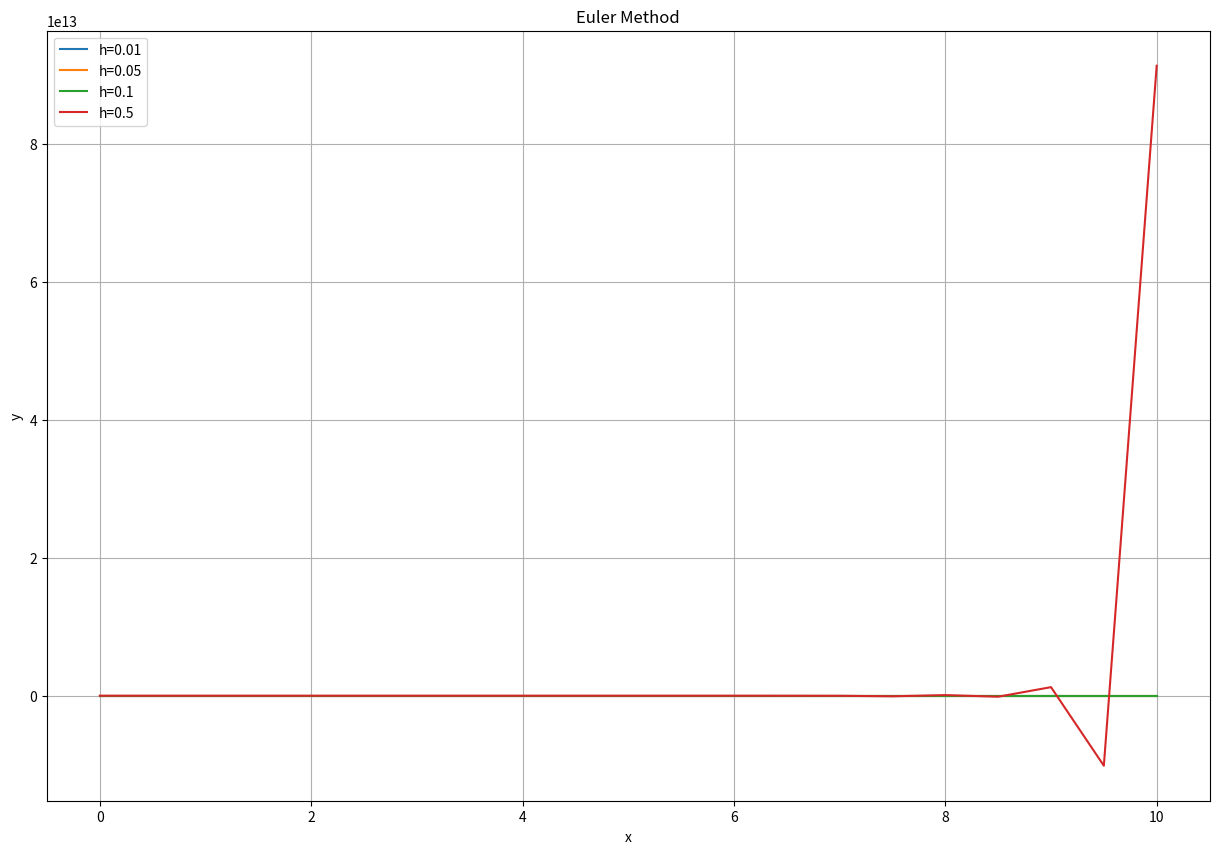
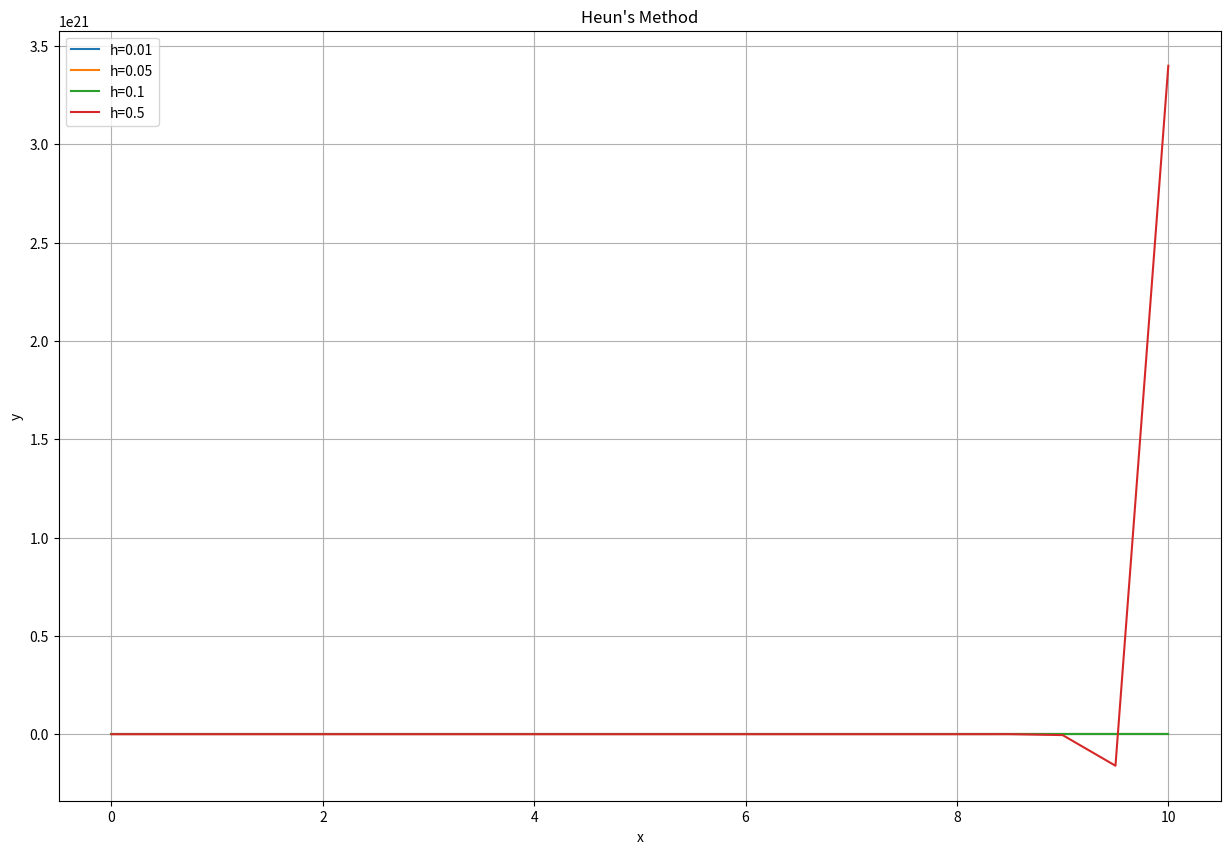
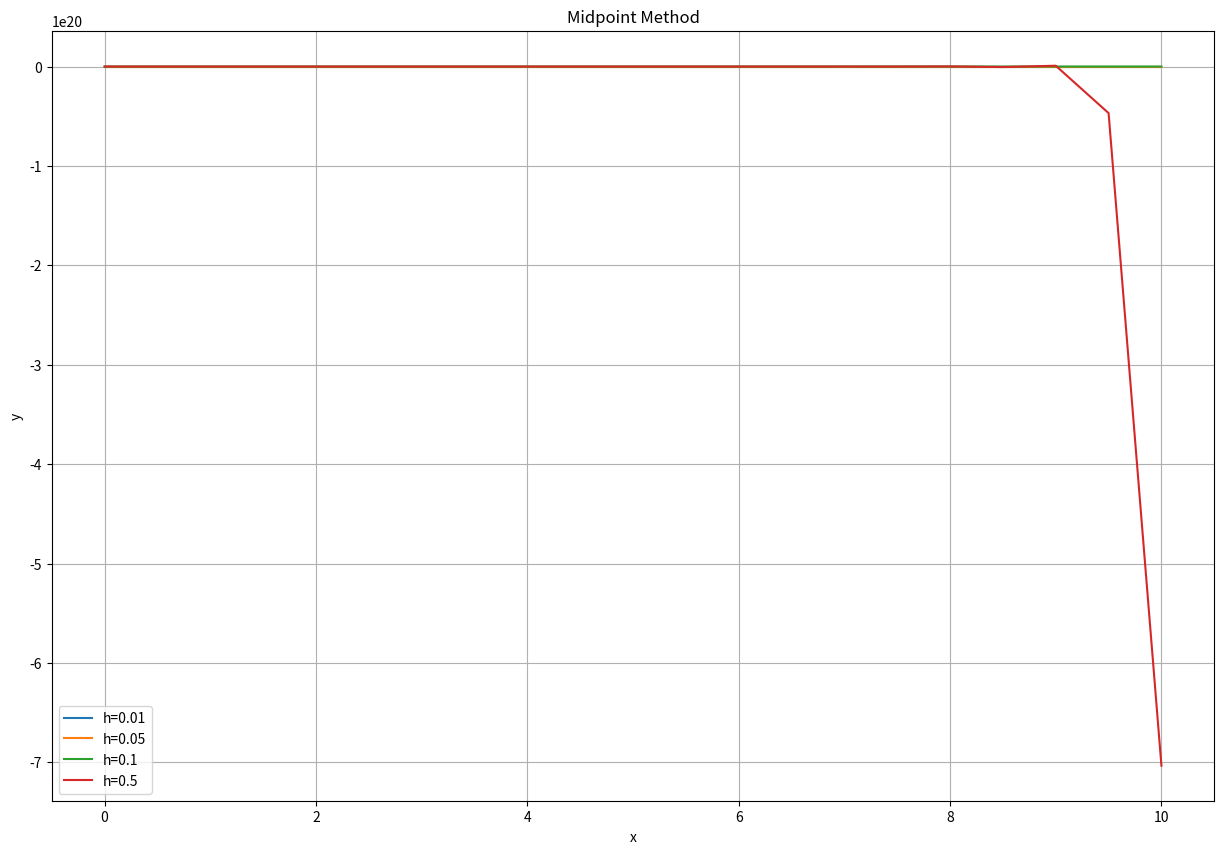
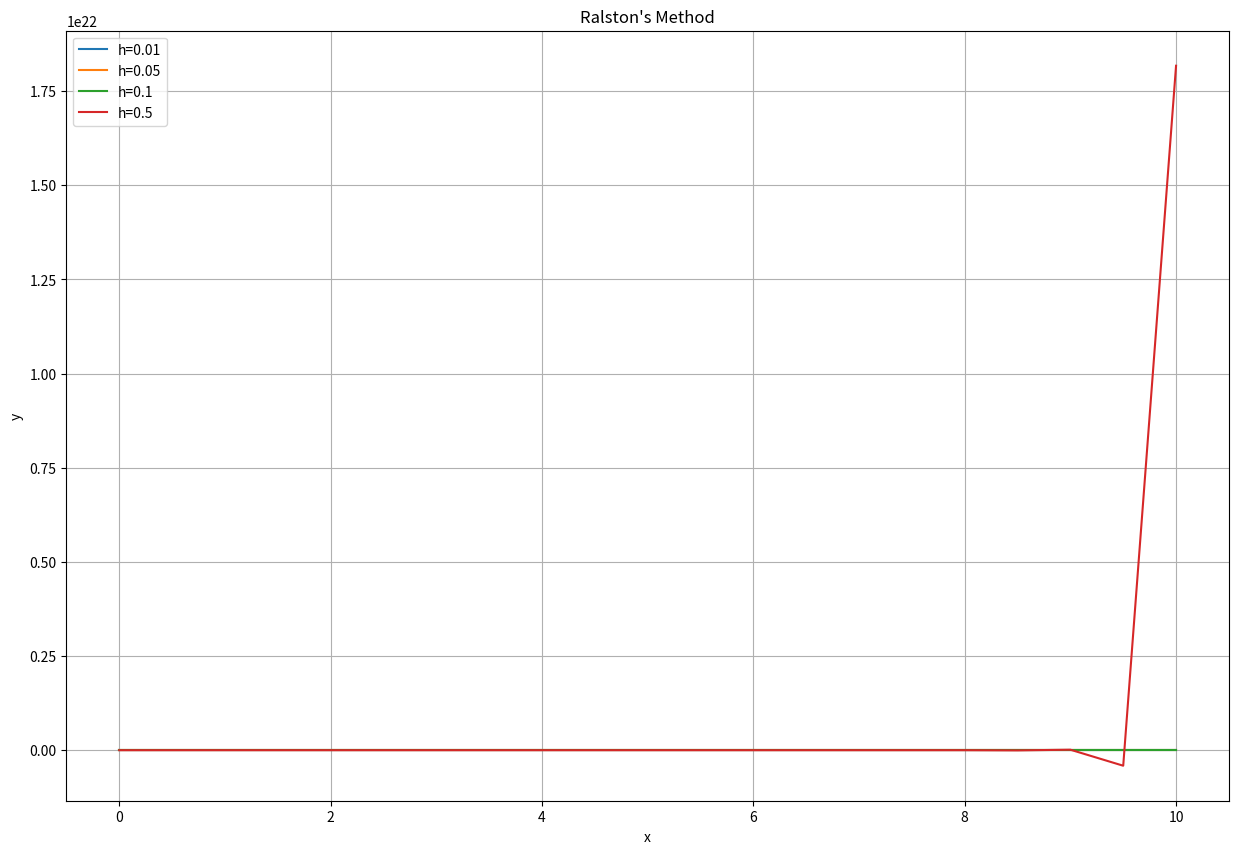
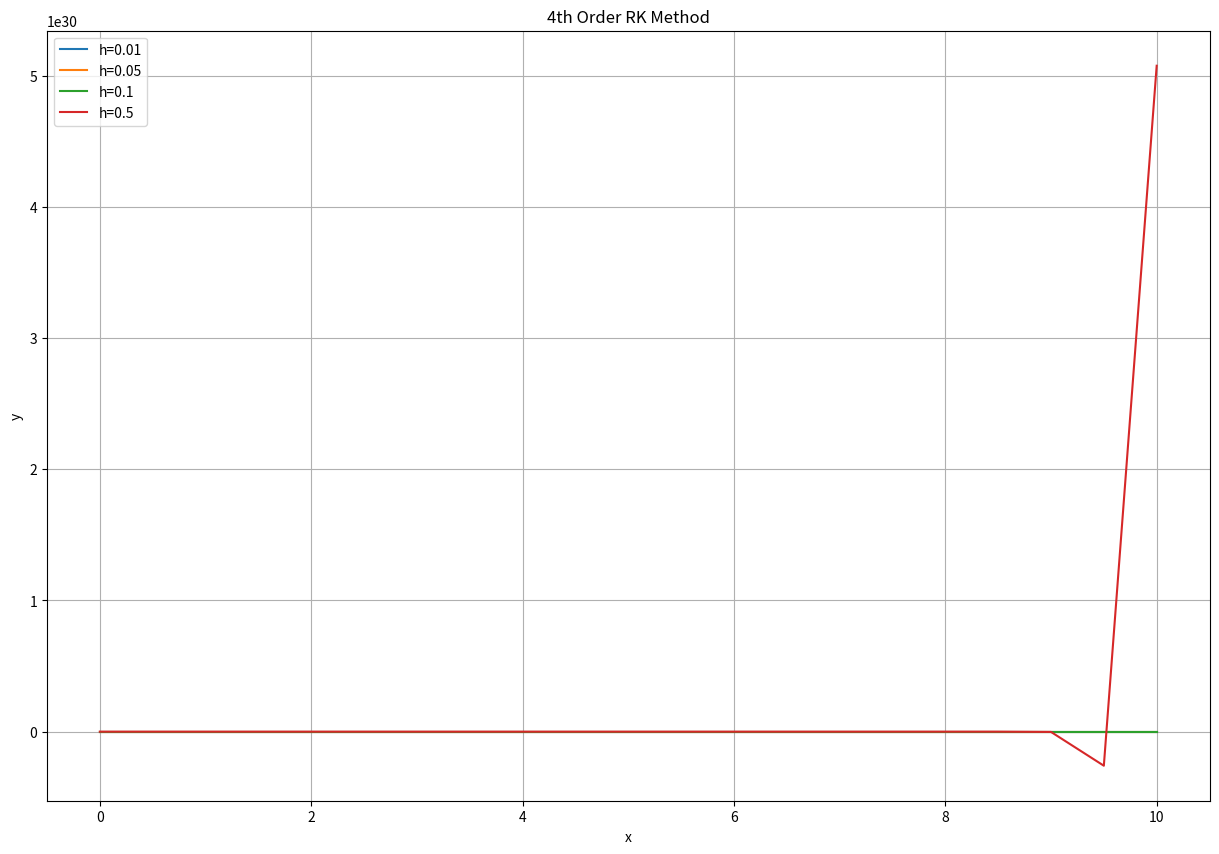
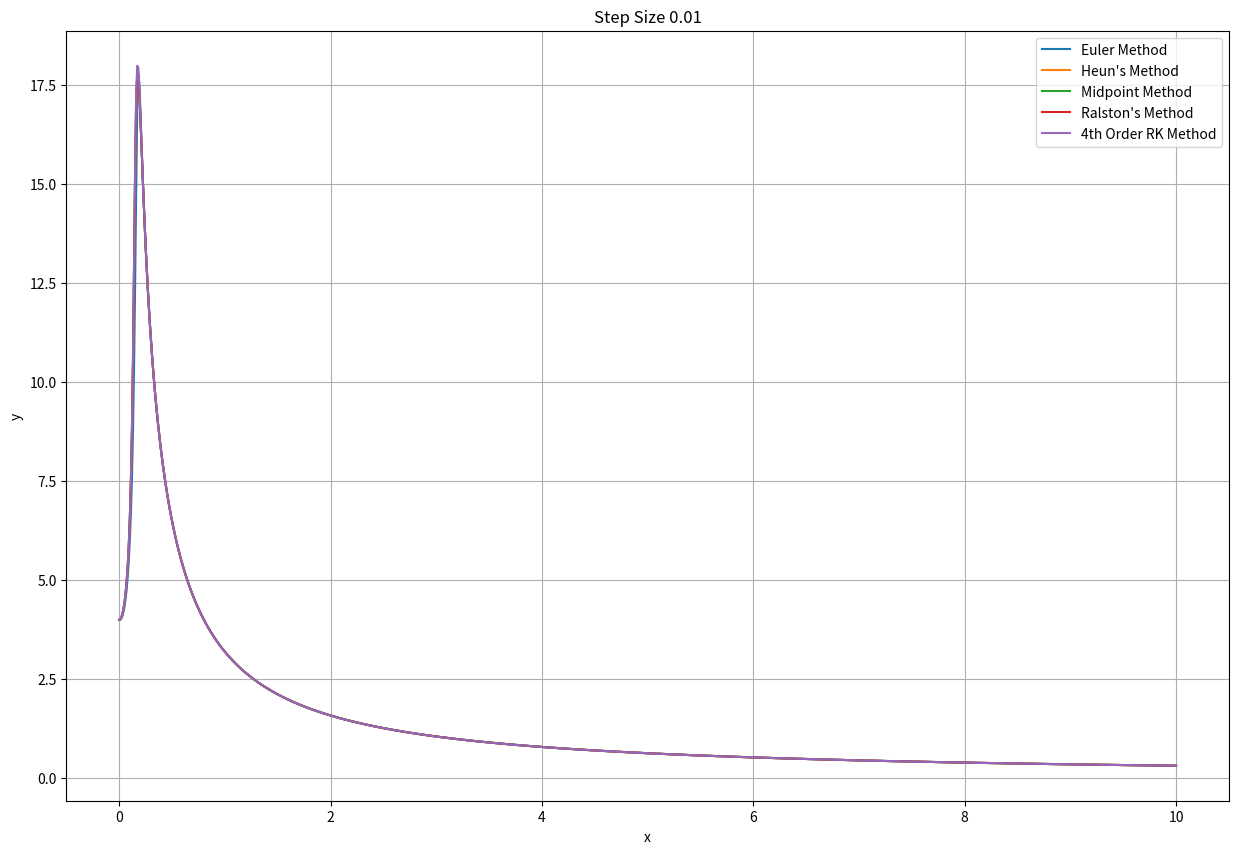
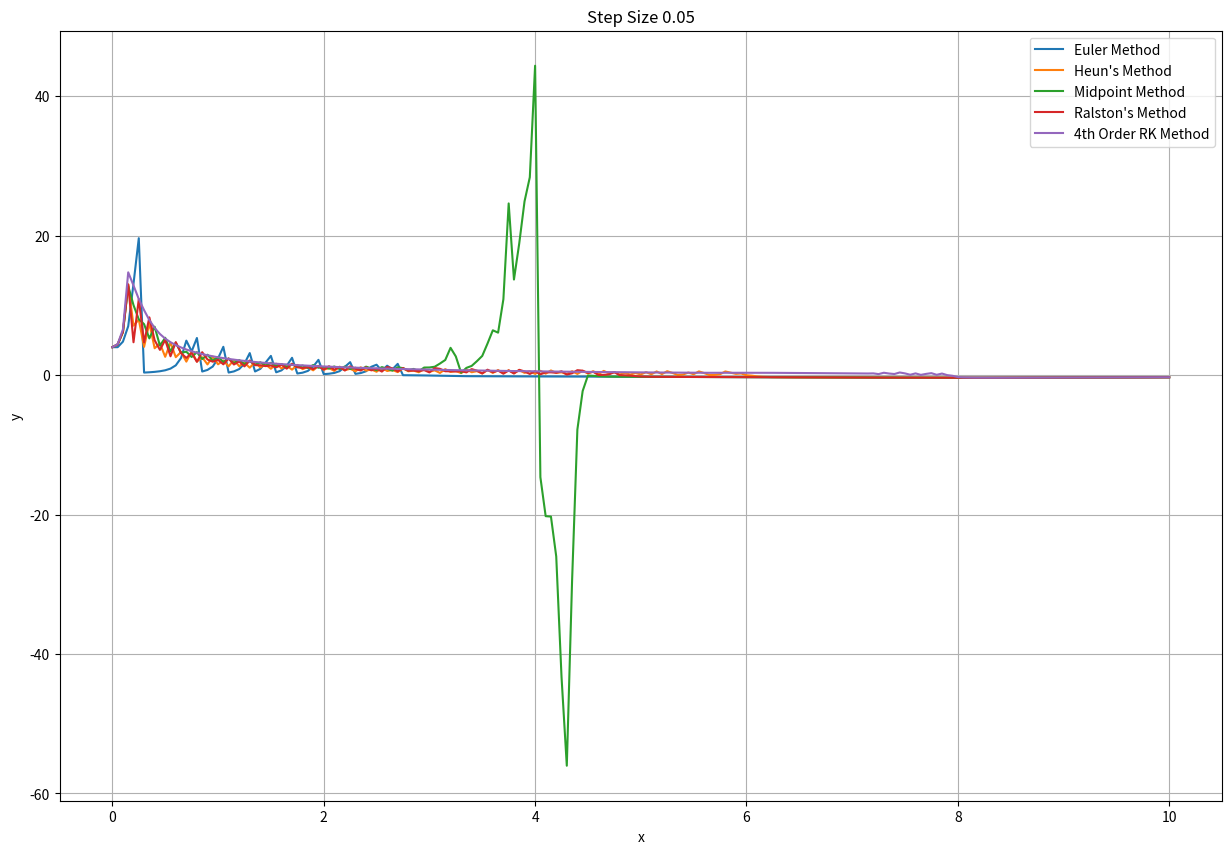
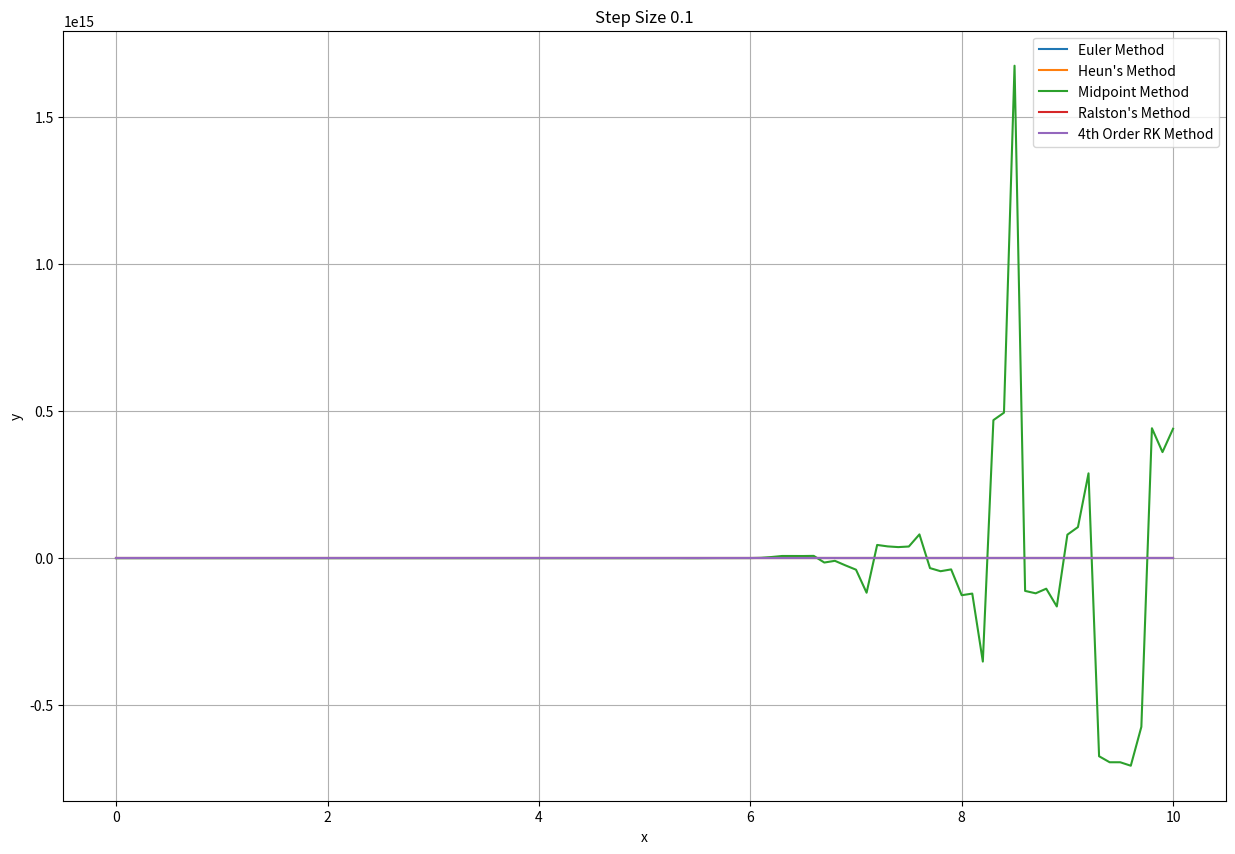
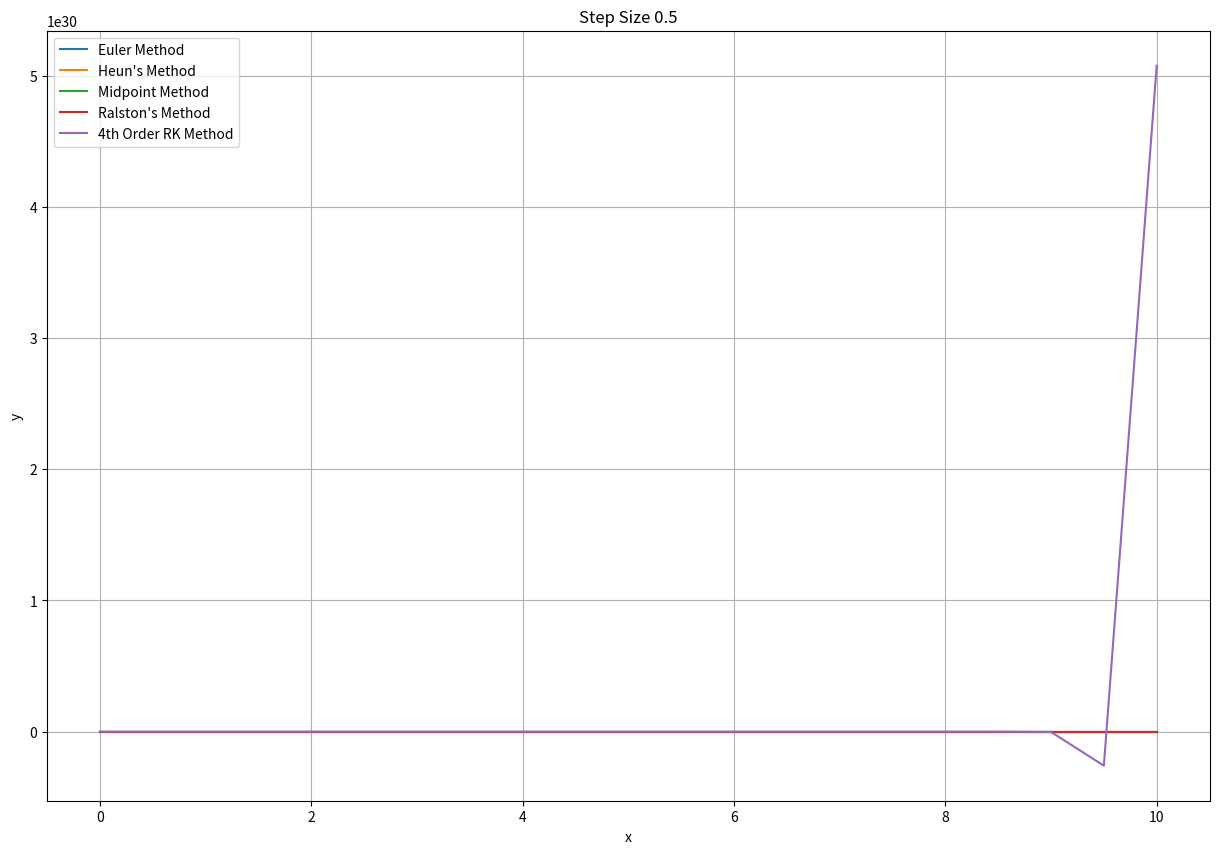

The matplotlib source for these figures, in order:
import math
import numpy as np
import matplotlib.pyplot as plt
#x=np.arange(0,11)
y0=4
#y=[]
def getx(h):
    x=np.arange(0,10+h,h)
    return x
def dydx(x,y):
    return ((x + 20*y)*math.sin(x*y))
def euler(f,y0,h):
    x=np.arange(0,10+h,h)
    y=[]
    y.append(y0)
    yi=y0
    j=0
    for i in range(len(x)-1):
        yf=yi+f(x[j],yi)*h
        y.append(yf)
        yi=yf
        j+=1
    return y
def RK2(f,y0,h,a2):
    x=getx(h)
    y=[]
    y.append(y0)
    yi=y0
    a1=1-a2
    p1=1/(2*a2)
    q11=p1
    j=0
    for i in range(len(x)-1):
        k1=f(x[j],yi)
        k2=f(x[j]+p1*h,yi+q11*h*k1)
        yf=yi+(a1*k1+a2*k2)*h
        y.append(yf)
        yi=yf
        j+=1
    return y  
def RK4(f,y0,h):
     x=getx(h)
     y=[]
     y.append(y0)
     yi=y0
     j=0
     for i in range(len(x)-1):
        k1=f(x[j],yi)
        k2=f(x[j]+0.5*h,yi+0.5*h*k1)
        k3=f(x[j]+0.5*h,yi+0.5*h*k2)
        k4=f(x[j]+h,yi+h*k3)
        yf=yi+( (k1+2*k2+2*k3+k4)*h*(1/6))
        y.append(yf)
        yi=yf
        j+=1
     return y
     

#plt.legend()        
plt.figure(figsize=(15,10))
plt.plot(getx(.01),euler(dydx,y0,.01),label="h=0.01")
plt.plot(getx(.05),euler(dydx,y0,.05),label="h=0.05")
plt.plot(getx(.1),euler(dydx,y0,.1),label="h=0.1")
plt.plot(getx(.5),euler(dydx,y0,.5),label="h=0.5")
plt.grid("True")
plt.title("Euler Method")
plt.xlabel('x')
plt.ylabel('y')
plt.legend() 
plt.show()
plt.figure(figsize=(15,10))
plt.plot(getx(.01),RK2(dydx,y0,.01,0.5),label="h=0.01")
plt.plot(getx(.05),RK2(dydx,y0,.05,0.5),label="h=0.05")
plt.plot(getx(.1),RK2(dydx,y0,.1,0.5),label="h=0.1")
plt.plot(getx(.5),RK2(dydx,y0,.5,0.5),label="h=0.5")
plt.grid("True")
plt.title("Heun's Method")
plt.xlabel('x')
plt.ylabel('y')
plt.legend() 
plt.show()
plt.figure(figsize=(15,10))
plt.plot(getx(.01),RK2(dydx,y0,.01,1),label="h=0.01")
plt.plot(getx(.05),RK2(dydx,y0,.05,1),label="h=0.05")
plt.plot(getx(.1),RK2(dydx,y0,.1,1),label="h=0.1")
plt.plot(getx(.5),RK2(dydx,y0,.5,1),label="h=0.5")
plt.grid("True")
plt.title("Midpoint Method")
plt.xlabel('x')
plt.ylabel('y')
plt.legend()
plt.show()
plt.figure(figsize=(15,10))
plt.plot(getx(.01),RK2(dydx,y0,.01,2/3),label="h=0.01")
plt.plot(getx(.05),RK2(dydx,y0,.05,2/3),label="h=0.05")
plt.plot(getx(.1),RK2(dydx,y0,.1,2/3),label="h=0.1")
plt.plot(getx(.5),RK2(dydx,y0,.5,2/3),label="h=0.5")
plt.grid("True")
plt.title("Ralston's Method")
plt.xlabel('x')
plt.ylabel('y')
plt.legend()
plt.show()
plt.figure(figsize=(15,10))
plt.plot(getx(.01),RK4(dydx,y0,.01),label="h=0.01")
plt.plot(getx(.05),RK4(dydx,y0,.05),label="h=0.05")
plt.plot(getx(.1),RK4(dydx,y0,.1),label="h=0.1")
plt.plot(getx(.5),RK4(dydx,y0,.5),label="h=0.5")
plt.grid("True")
plt.title("4th Order RK Method")
plt.xlabel('x')
plt.ylabel('y')
plt.legend()
plt.show()
plt.figure(figsize=(15,10))
plt.plot(getx(.01),euler(dydx,y0,0.01),label="Euler Method")
plt.plot(getx(.01),RK2(dydx,y0,.01,0.5),label="Heun's Method")
plt.plot(getx(.01),RK2(dydx,y0,.01,1),label="Midpoint Method")
plt.plot(getx(.01),RK2(dydx,y0,.01,2/3),label="Ralston's Method")
plt.plot(getx(.01),RK4(dydx,y0,.01),label="4th Order RK Method")
plt.grid("True")
plt.title("Step Size 0.01")
plt.xlabel('x')
plt.ylabel('y')
plt.legend()
plt.show()
plt.figure(figsize=(15,10))
plt.plot(getx(.05),euler(dydx,y0,0.05),label="Euler Method")
plt.plot(getx(.05),RK2(dydx,y0,.05,0.5),label="Heun's Method")
plt.plot(getx(.05),RK2(dydx,y0,.05,1),label="Midpoint Method")
plt.plot(getx(.05),RK2(dydx,y0,.05,2/3),label="Ralston's Method")
plt.plot(getx(.05),RK4(dydx,y0,.05),label="4th Order RK Method")
plt.grid("True")
plt.title("Step Size 0.05")
plt.xlabel('x')
plt.ylabel('y')
plt.legend()
plt.show()
plt.figure(figsize=(15,10))
plt.plot(getx(.1),euler(dydx,y0,0.1),label="Euler Method")
plt.plot(getx(.1),RK2(dydx,y0,.1,0.5),label="Heun's Method")
plt.plot(getx(.1),RK2(dydx,y0,.1,1),label="Midpoint Method")
plt.plot(getx(.1),RK2(dydx,y0,.1,2/3),label="Ralston's Method")
plt.plot(getx(.1),RK4(dydx,y0,.1),label="4th Order RK Method")
plt.grid("True")
plt.title("Step Size 0.1")
plt.xlabel('x')
plt.ylabel('y')
plt.legend()
plt.show()
plt.figure(figsize=(15,10))
plt.plot(getx(.5),euler(dydx,y0,0.5),label="Euler Method")
plt.plot(getx(.5),RK2(dydx,y0,0.5,0.5),label="Heun's Method")
plt.plot(getx(.5),RK2(dydx,y0,0.5,1),label="Midpoint Method")
plt.plot(getx(.5),RK2(dydx,y0,0.5,2/3),label="Ralston's Method")
plt.plot(getx(.5),RK4(dydx,y0,0.5),label="4th Order RK Method")
plt.grid("True")
plt.title("Step Size 0.5")
plt.xlabel('x')
plt.ylabel('y')
plt.legend()
plt.show()